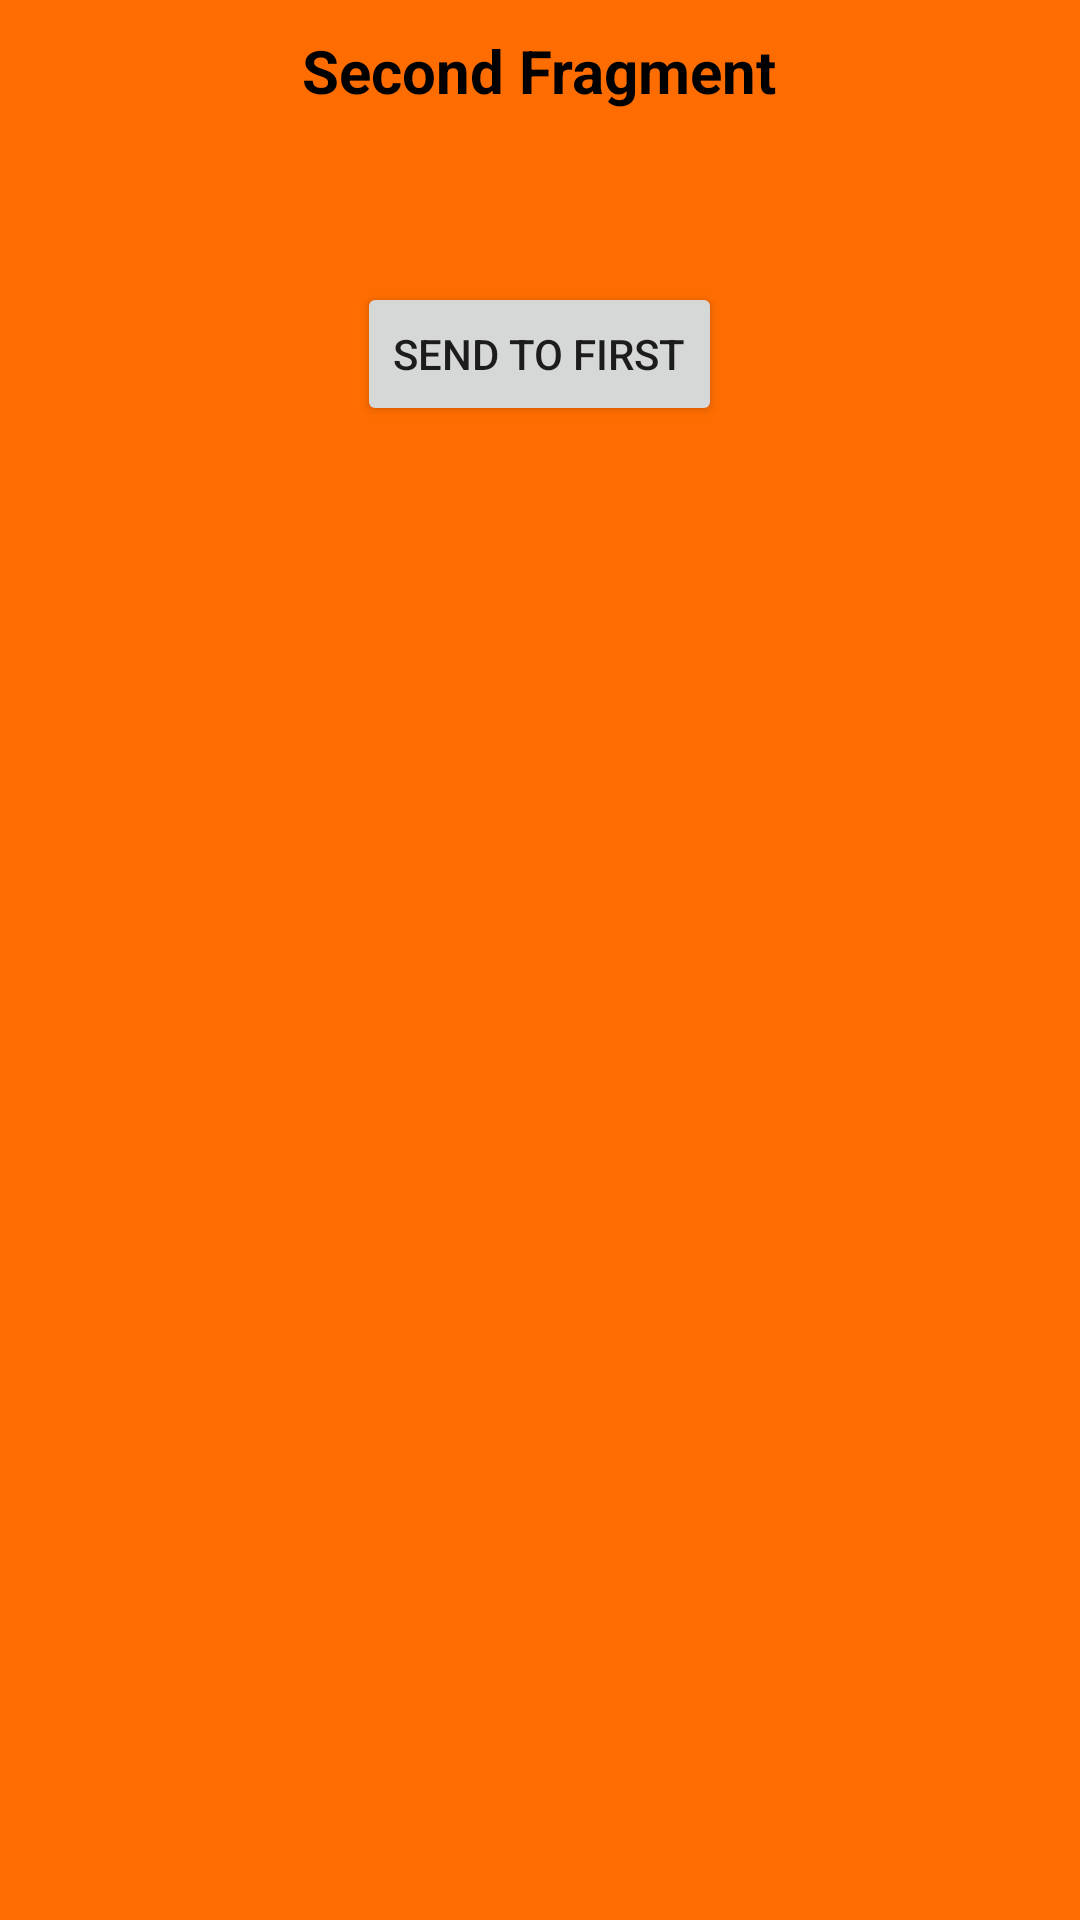

The Android layout XML behind this screen, and the referenced resources:
<!-- AndroidManifest.xml: application theme Theme.Fragments_Kotlin_task2 -->
<!-- res/layout/fragment_second.xml -->
<?xml version="1.0" encoding="utf-8"?>
<FrameLayout xmlns:android="http://schemas.android.com/apk/res/android"
    xmlns:tools="http://schemas.android.com/tools"
    android:layout_width="match_parent"
    android:background="#FF6D00"
    android:layout_height="match_parent"
    tools:context=".fragment.SecondFragment">

    <LinearLayout
        android:layout_width="match_parent"
        android:layout_height="match_parent"
        android:layout_gravity="center"
        android:orientation="vertical">

        <TextView
            android:id="@+id/tv_second"
            android:layout_width="wrap_content"
            android:layout_height="wrap_content"
            android:layout_gravity="center"
            android:layout_marginVertical="10dp"
            android:text="Second Fragment"
            android:textColor="@color/black"
            android:textSize="20sp"
            android:textStyle="bold" />

        <TextView
            android:id="@+id/second_text_data"
            android:layout_width="wrap_content"
            android:layout_height="wrap_content"
            android:layout_gravity="center"
            android:layout_margin="10dp"
            android:textColor="@color/black"
            android:textSize="20sp"
            android:textStyle="bold" />

        <Button
            android:id="@+id/b_second"
            android:layout_width="wrap_content"
            android:layout_height="wrap_content"
            android:layout_gravity="center"
            android:text="Send to First" />

    </LinearLayout>

</FrameLayout>
<!-- resources referenced by this layout -->
<resources>
  <style name="Theme.Fragments_Kotlin_task2" parent="Theme.MaterialComponents.DayNight.DarkActionBar">
          
          <item name="colorPrimary">@color/purple_500</item>
          <item name="colorPrimaryVariant">@color/purple_700</item>
          <item name="colorOnPrimary">@color/white</item>
          
          <item name="colorSecondary">@color/teal_200</item>
          <item name="colorSecondaryVariant">@color/teal_700</item>
          <item name="colorOnSecondary">@color/black</item>
          
          <item name="android:statusBarColor" tools:targetApi="l">?attr/colorPrimaryVariant</item>
          
      </style>
  <!-- not gathered from this repository: default colours our renderer supplied (Android Studio template values) -->
  <color name="purple_500">#FF6200EE</color>
  <color name="purple_700">#FF3700B3</color>
  <color name="teal_200">#FF03DAC5</color>
  <color name="teal_700">#FF018786</color>
  <color name="black">#FF000000</color>
  <color name="white">#FFFFFFFF</color>
</resources>
